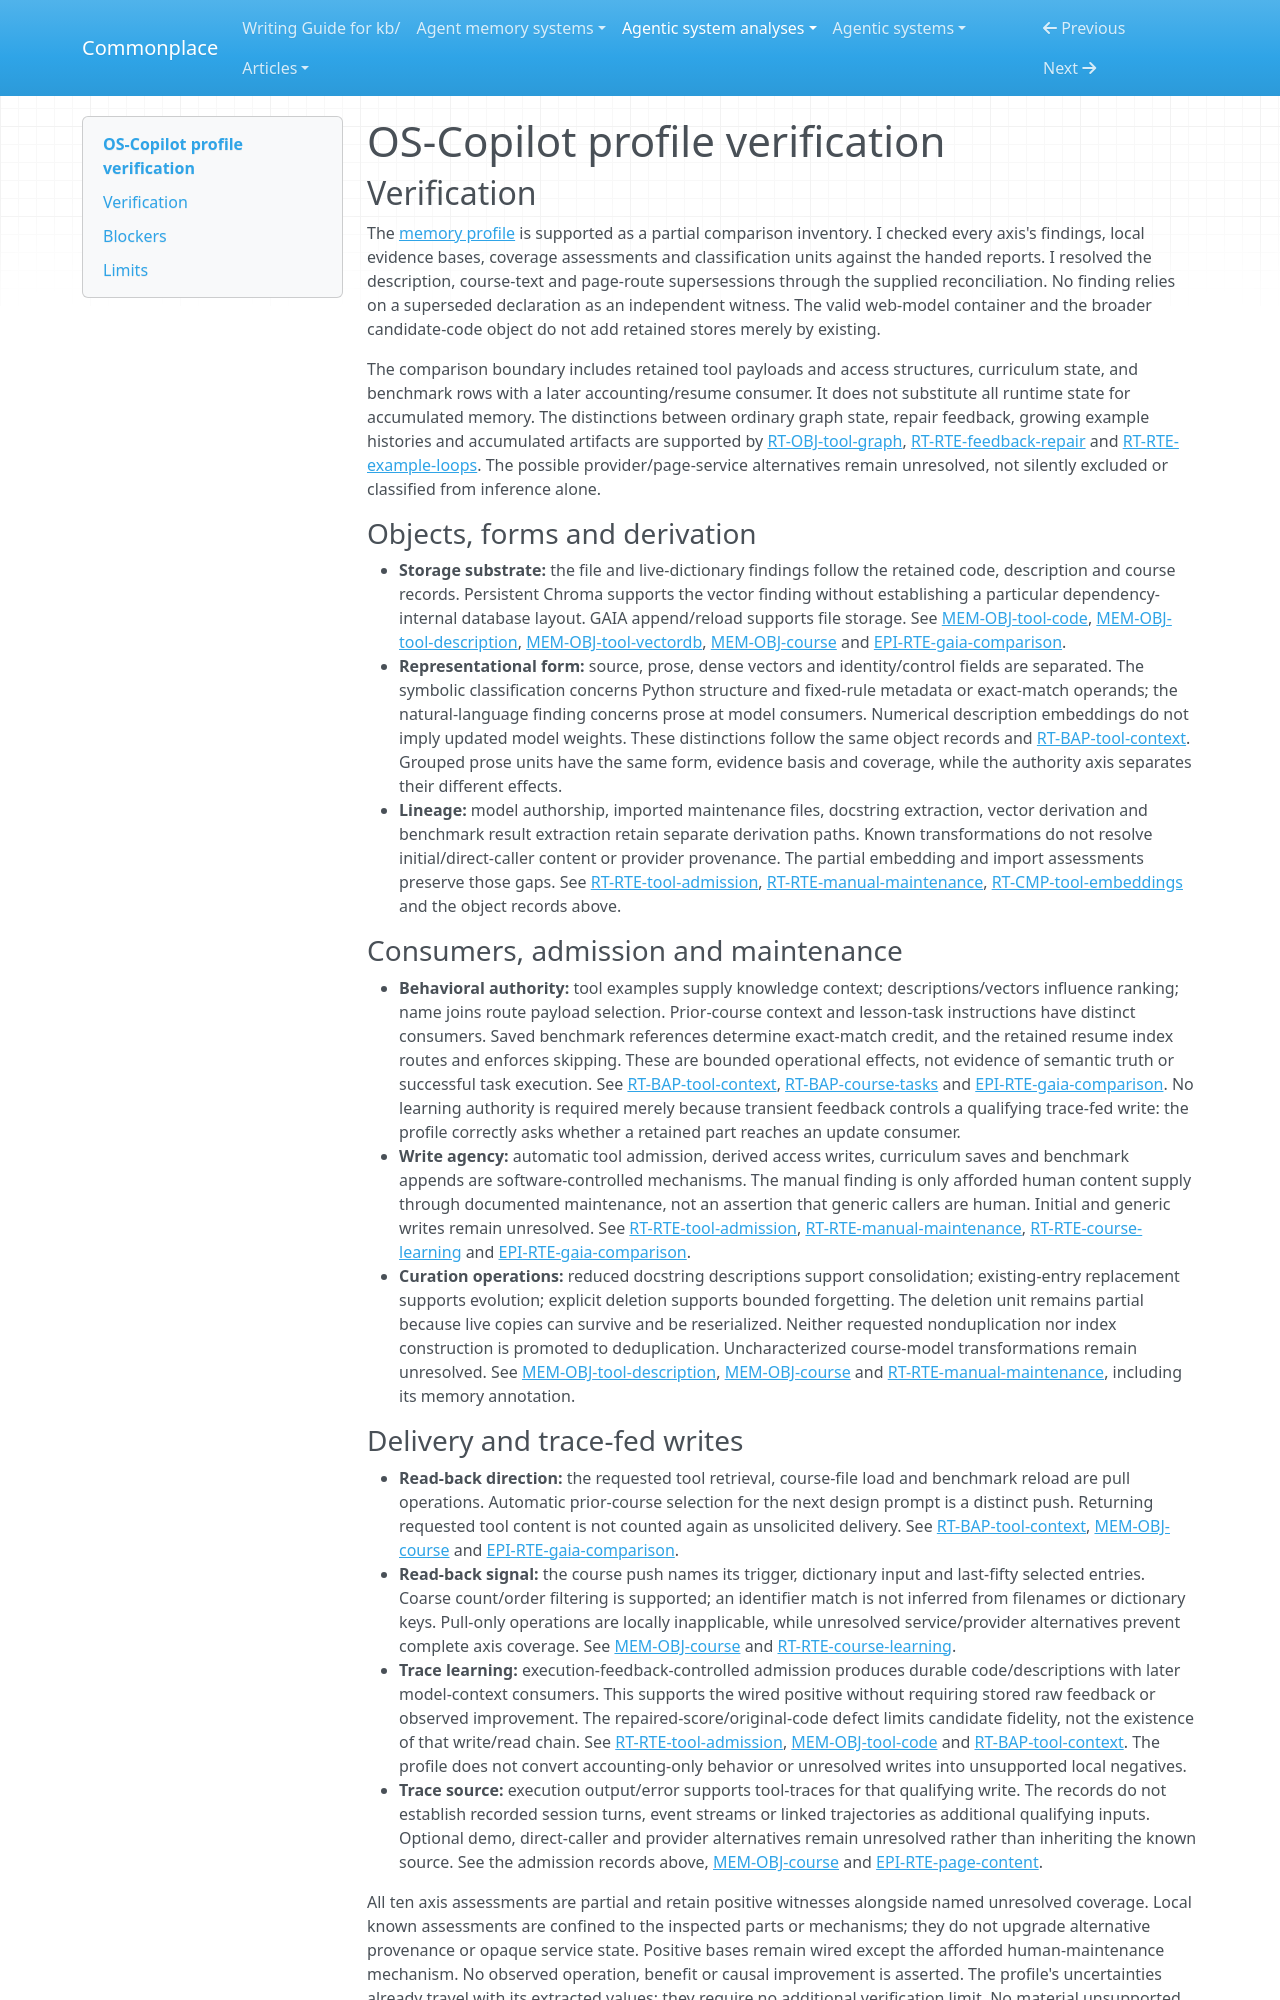

repository: zby/commonplace · page: agentic-system-analyses/retained/os-copilot--os-copilot/profile-verification/index.html · generator: mkdocs

---
type: agentic-system-analyses/types/agentic-system-verification.md
description: "Independent verification of OS-Copilot's memory profile against the accepted records at the frozen revision."
run-id: AAS-2026-10-16-os-copilot-7cef03148c53-01
reviewed-boundary: "f720af8807e49a92dda64572d2c6bc6c0ac7ee7e"
---

# OS-Copilot profile verification

## Verification

The [memory profile](memory-profile.md#comparison-rationale) is supported as a partial comparison inventory. I checked every axis's findings, local evidence bases, coverage assessments and classification units against the handed reports. I resolved the description, course-text and page-route supersessions through the supplied reconciliation. No finding relies on a superseded declaration as an independent witness. The valid web-model container and the broader candidate-code object do not add retained stores merely by existing.

The comparison boundary includes retained tool payloads and access structures, curriculum state, and benchmark rows with a later accounting/resume consumer. It does not substitute all runtime state for accumulated memory. The distinctions between ordinary graph state, repair feedback, growing example histories and accumulated artifacts are supported by [RT-OBJ-tool-graph](runtime.md#rt-obj-tool-graph), [RT-RTE-feedback-repair](runtime.md#rt-rte-feedback-repair) and [RT-RTE-example-loops](runtime.md#rt-rte-example-loops). The possible provider/page-service alternatives remain unresolved, not silently excluded or classified from inference alone.

### Objects, forms and derivation

- **Storage substrate:** the file and live-dictionary findings follow the retained code, description and course records. Persistent Chroma supports the vector finding without establishing a particular dependency-internal database layout. GAIA append/reload supports file storage. See [MEM-OBJ-tool-code](memory.md#mem-obj-tool-code), [MEM-OBJ-tool-description](memory.md#mem-obj-tool-description), [MEM-OBJ-tool-vectordb](memory.md#mem-obj-tool-vectordb), [MEM-OBJ-course](memory.md#mem-obj-course) and [EPI-RTE-gaia-comparison](epistemic.md#epi-rte-gaia-comparison).
- **Representational form:** source, prose, dense vectors and identity/control fields are separated. The symbolic classification concerns Python structure and fixed-rule metadata or exact-match operands; the natural-language finding concerns prose at model consumers. Numerical description embeddings do not imply updated model weights. These distinctions follow the same object records and [RT-BAP-tool-context](runtime.md#rt-bap-tool-context). Grouped prose units have the same form, evidence basis and coverage, while the authority axis separates their different effects.
- **Lineage:** model authorship, imported maintenance files, docstring extraction, vector derivation and benchmark result extraction retain separate derivation paths. Known transformations do not resolve initial/direct-caller content or provider provenance. The partial embedding and import assessments preserve those gaps. See [RT-RTE-tool-admission](runtime.md#rt-rte-tool-admission), [RT-RTE-manual-maintenance](runtime.md#rt-rte-manual-maintenance), [RT-CMP-tool-embeddings](runtime.md#rt-cmp-tool-embeddings) and the object records above.

### Consumers, admission and maintenance

- **Behavioral authority:** tool examples supply knowledge context; descriptions/vectors influence ranking; name joins route payload selection. Prior-course context and lesson-task instructions have distinct consumers. Saved benchmark references determine exact-match credit, and the retained resume index routes and enforces skipping. These are bounded operational effects, not evidence of semantic truth or successful task execution. See [RT-BAP-tool-context](runtime.md#rt-bap-tool-context), [RT-BAP-course-tasks](runtime.md#rt-bap-course-tasks) and [EPI-RTE-gaia-comparison](epistemic.md#epi-rte-gaia-comparison). No learning authority is required merely because transient feedback controls a qualifying trace-fed write: the profile correctly asks whether a retained part reaches an update consumer.
- **Write agency:** automatic tool admission, derived access writes, curriculum saves and benchmark appends are software-controlled mechanisms. The manual finding is only afforded human content supply through documented maintenance, not an assertion that generic callers are human. Initial and generic writes remain unresolved. See [RT-RTE-tool-admission](runtime.md#rt-rte-tool-admission), [RT-RTE-manual-maintenance](runtime.md#rt-rte-manual-maintenance), [RT-RTE-course-learning](runtime.md#rt-rte-course-learning) and [EPI-RTE-gaia-comparison](epistemic.md#epi-rte-gaia-comparison).
- **Curation operations:** reduced docstring descriptions support consolidation; existing-entry replacement supports evolution; explicit deletion supports bounded forgetting. The deletion unit remains partial because live copies can survive and be reserialized. Neither requested nonduplication nor index construction is promoted to deduplication. Uncharacterized course-model transformations remain unresolved. See [MEM-OBJ-tool-description](memory.md#mem-obj-tool-description), [MEM-OBJ-course](memory.md#mem-obj-course) and [RT-RTE-manual-maintenance](runtime.md#rt-rte-manual-maintenance), including its memory annotation.
